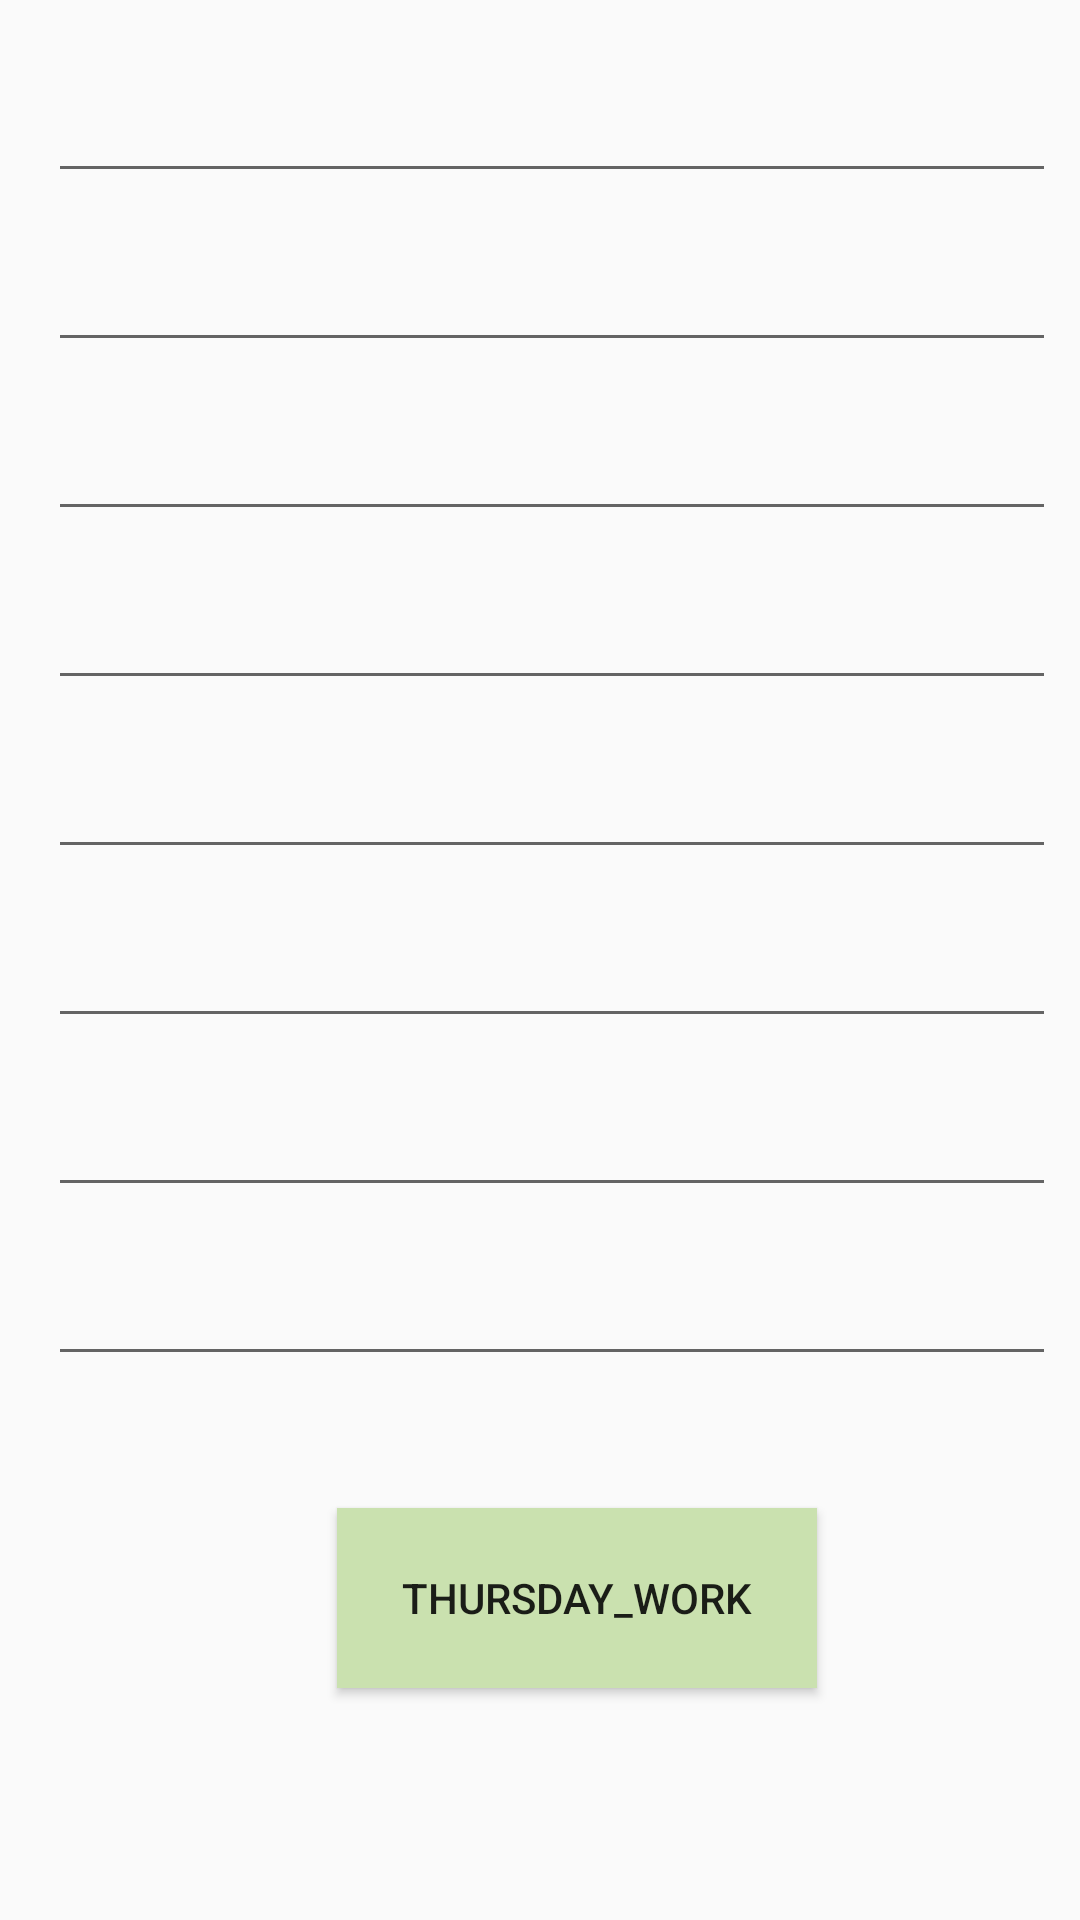

Write the Android layout XML for this screen, with the resource values it uses.
<!-- AndroidManifest.xml: application theme AppTheme -->
<!-- res/layout/mythursdaywork.xml -->
<?xml version="1.0" encoding="utf-8"?>
<android.support.constraint.ConstraintLayout xmlns:android="http://schemas.android.com/apk/res/android"
    xmlns:app="http://schemas.android.com/apk/res-auto"
    xmlns:tools="http://schemas.android.com/tools"
    android:layout_width="match_parent"
    android:layout_height="match_parent">

    <Button
        android:id="@+id/btTuesday_Work"
        android:layout_width="160dp"
        android:layout_height="60dp"
        android:layout_marginBottom="8dp"
        android:layout_marginEnd="8dp"
        android:layout_marginStart="8dp"
        android:layout_marginTop="8dp"
        android:background="#CAE1AF"
        android:text="Thursday_Work"
        app:layout_constraintBottom_toBottomOf="parent"
        app:layout_constraintEnd_toEndOf="parent"
        app:layout_constraintHorizontal_bias="0.567"
        app:layout_constraintStart_toStartOf="parent"
        app:layout_constraintTop_toTopOf="parent"
        app:layout_constraintVertical_bias="0.877" />

    <LinearLayout

        android:layout_width="match_parent"
        android:layout_height="wrap_content"
        android:layout_marginStart="8dp"
        android:layout_marginTop="16dp"
        android:orientation="vertical"
        app:layout_constraintStart_toStartOf="parent"
        app:layout_constraintTop_toTopOf="parent">

        <EditText
            android:id="@+id/btMonday_Work1"
            android:layout_width="match_parent"
            android:layout_height="wrap_content"
            android:layout_margin="8dp"
            android:padding="8dp" />

        <EditText
            android:id="@+id/btTuesday_Work2"
            android:layout_width="match_parent"
            android:layout_height="wrap_content"
            android:layout_margin="8dp"
            android:inputType="number"
            android:padding="8dp" />

        <EditText
            android:id="@+id/btWednesday_Work3"
            android:layout_width="match_parent"
            android:layout_height="wrap_content"
            android:layout_margin="8dp"
            android:inputType="number"
            android:padding="8dp" />

        <EditText
            android:id="@+id/btTursday_Work4"
            android:layout_width="match_parent"
            android:layout_height="wrap_content"
            android:layout_margin="8dp"
            android:inputType="number"
            android:padding="8dp" />

        <EditText
            android:id="@+id/btFriday_Work5"
            android:layout_width="match_parent"
            android:layout_height="wrap_content"
            android:layout_margin="8dp"
            android:inputType="number"
            android:padding="8dp" />

        <EditText
            android:id="@+id/btSaturday_Work6"
            android:layout_width="match_parent"
            android:layout_height="wrap_content"
            android:layout_margin="8dp"
            android:inputType="number"
            android:padding="8dp" />

        <EditText
            android:id="@+id/btSunday_Work7"
            android:layout_width="match_parent"
            android:layout_height="wrap_content"
            android:layout_margin="8dp"
            android:inputType="number"
            android:padding="8dp" />

        <EditText
            android:id="@+id/btExtra_Work8"
            android:layout_width="match_parent"
            android:layout_height="wrap_content"
            android:layout_margin="8dp"
            android:inputType="number"
            android:padding="8dp" />


    </LinearLayout>
</android.support.constraint.ConstraintLayout>
<!-- resources referenced by this layout -->
<resources>
  <style name="AppTheme" parent="Theme.AppCompat.Light.NoActionBar">
          
          
          <item name="colorPrimary">@color/colorPrimary</item>
          <item name="colorPrimaryDark">@color/colorPrimaryDark</item>
          <item name="colorAccent">@color/colorAccent</item>
      </style>
  <!-- not gathered from this repository: default colours our renderer supplied (Android Studio template values) -->
  <color name="colorPrimary">#FF6200EE</color>
  <color name="colorPrimaryDark">#FF3700B3</color>
  <color name="colorAccent">#FF03DAC5</color>
</resources>
